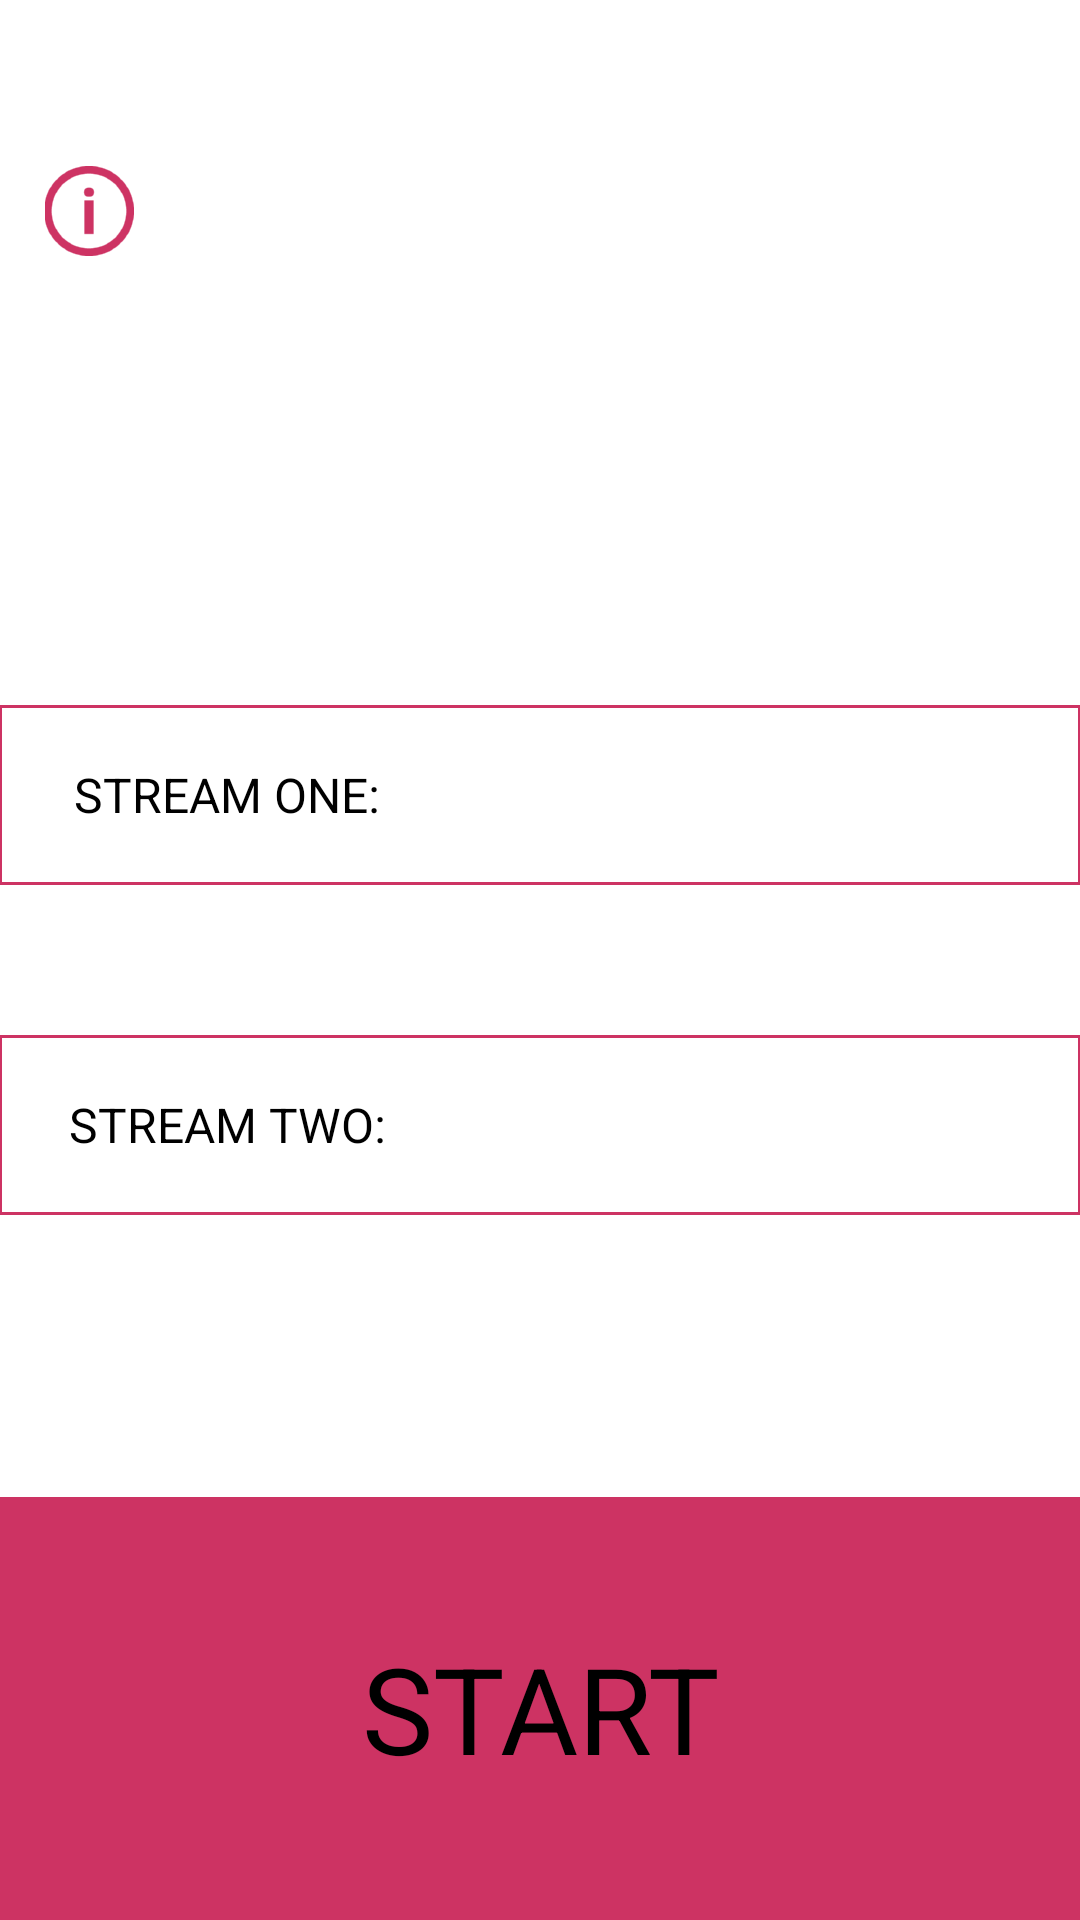

Reconstruct the res/layout file that produces this screen, plus the resources it refers to.
<!-- AndroidManifest.xml: activity theme android:Theme.NoTitleBar.Fullscreen -->
<!-- res/layout/activity_main.xml -->
<LinearLayout xmlns:android="http://schemas.android.com/apk/res/android"
    xmlns:tools="http://schemas.android.com/tools"
    android:layout_width="match_parent"
    android:layout_height="match_parent"
    android:background="@android:color/white"
    android:descendantFocusability="beforeDescendants"
    android:focusableInTouchMode="true"
    android:orientation="vertical"
    android:weightSum="10"
    tools:context=".MainActivity">

    <TextView
        android:id = "@+id/instruction_text_view"
        android:layout_width="match_parent"
        android:layout_height="0dp"
        android:layout_gravity="center_horizontal"
        android:layout_marginLeft="10dp"
        android:layout_weight="3"
        android:paddingLeft="@dimen/activity_horizontal_margin"
        android:paddingRight="@dimen/activity_horizontal_margin"
        android:drawableLeft="@mipmap/ic_info"
        android:drawablePadding="15dp"
        android:drawableStart="@mipmap/ic_info"
        android:gravity="center_vertical"
        android:maxLines="5"
        android:lines="4"
        android:textColor="@android:color/black"
        android:textSize="18sp"
        android:onClick="showInstruction"/>

    <LinearLayout
        android:layout_width="match_parent"
        android:layout_height="wrap_content"
        android:layout_weight="4"
        android:paddingLeft="@dimen/activity_horizontal_margin"
        android:paddingRight="@dimen/activity_horizontal_margin"

        android:gravity="center_vertical"
        android:orientation="vertical">

        <LinearLayout
            android:layout_width="match_parent"
            android:layout_height="wrap_content"
            android:background="@drawable/text_view_border">

            <TextView
                style="@style/generalTextViewStyle"
                android:text="@string/edit_text_stream_one_name" />

            <EditText
                android:id="@+id/streamOneNameEditTextID"
                style="@style/generalEditTextStyle" />
        </LinearLayout>

        <LinearLayout
            android:layout_width="match_parent"
            android:layout_height="wrap_content"
            android:layout_marginTop="50dp"
            android:background="@drawable/text_view_border">

            <TextView
                style="@style/generalTextViewStyle"
                android:text="@string/edit_text_stream_two_name" />

            <EditText
                android:id="@+id/streamTwoNameEditTextID"
                style="@style/generalEditTextStyle" />
        </LinearLayout>
    </LinearLayout>

    <Button
        android:id="@+id/start_btn"
        android:layout_width="match_parent"
        android:layout_height="0dp"
        android:layout_weight="3"
        android:background="@color/peleton_red"
        android:onClick="startStream"
        android:text="@string/btn_start"
        android:textSize="40sp" />

</LinearLayout>
<!-- resources referenced by this layout -->
<resources>
  <item name="peleton_red" type="color">#FFCD3363</item>
  <!-- drawable text_view_border (drawable) -->
  <?xml version="1.0" encoding="utf-8"?>
  <shape xmlns:android="http://schemas.android.com/apk/res/android"
      android:shape="rectangle">
      <corners
          android:bottomRightRadius="0dp"
          android:bottomLeftRadius="0dp"
          android:topLeftRadius="0dp"
          android:topRightRadius="0dp" />
      <stroke
          android:width="1dp"
          android:color="@color/peleton_red" />
  </shape>
  <!-- mipmap ic_info: png bitmap (mipmap-hdpi, 1281 bytes) -->
  <string name="btn_start">START</string>
  <string name="edit_text_stream_one_name">STREAM ONE: </string>
  <string name="edit_text_stream_two_name">STREAM TWO: </string>
  <style name="generalEditTextStyle">
          <item name="android:layout_width">0dp</item>
          <item name="android:layout_height">60dp</item>
          <item name="android:textColor">@android:color/black</item>
          <item name="android:textSize">20sp</item>
          <item name="android:background">@android:color/transparent</item>
          <item name="android:textColorHighlight">@color/peleton_red</item>
          <item name="android:layout_weight">6</item>
          <item name="android:layout_gravity">center</item>
          <item name="android:gravity">center</item>
          <item name="android:singleLine">true</item>
          <item name="android:inputType">text</item>
  
      </style>
  <style name="generalTextViewStyle">
          <item name="android:layout_width">0dp</item>
          <item name="android:layout_height">45dp</item>
          <item name="android:textColor">@android:color/black</item>
          <item name="android:textSize">16sp</item>
          <item name="android:background">@android:color/transparent</item>
          <item name="android:layout_weight">4</item>
          <item name="android:layout_gravity">center_vertical</item>
          <item name="android:gravity">center_vertical|center_horizontal</item>
          <item name="android:layout_marginLeft">5dp</item>
      </style>
</resources>
